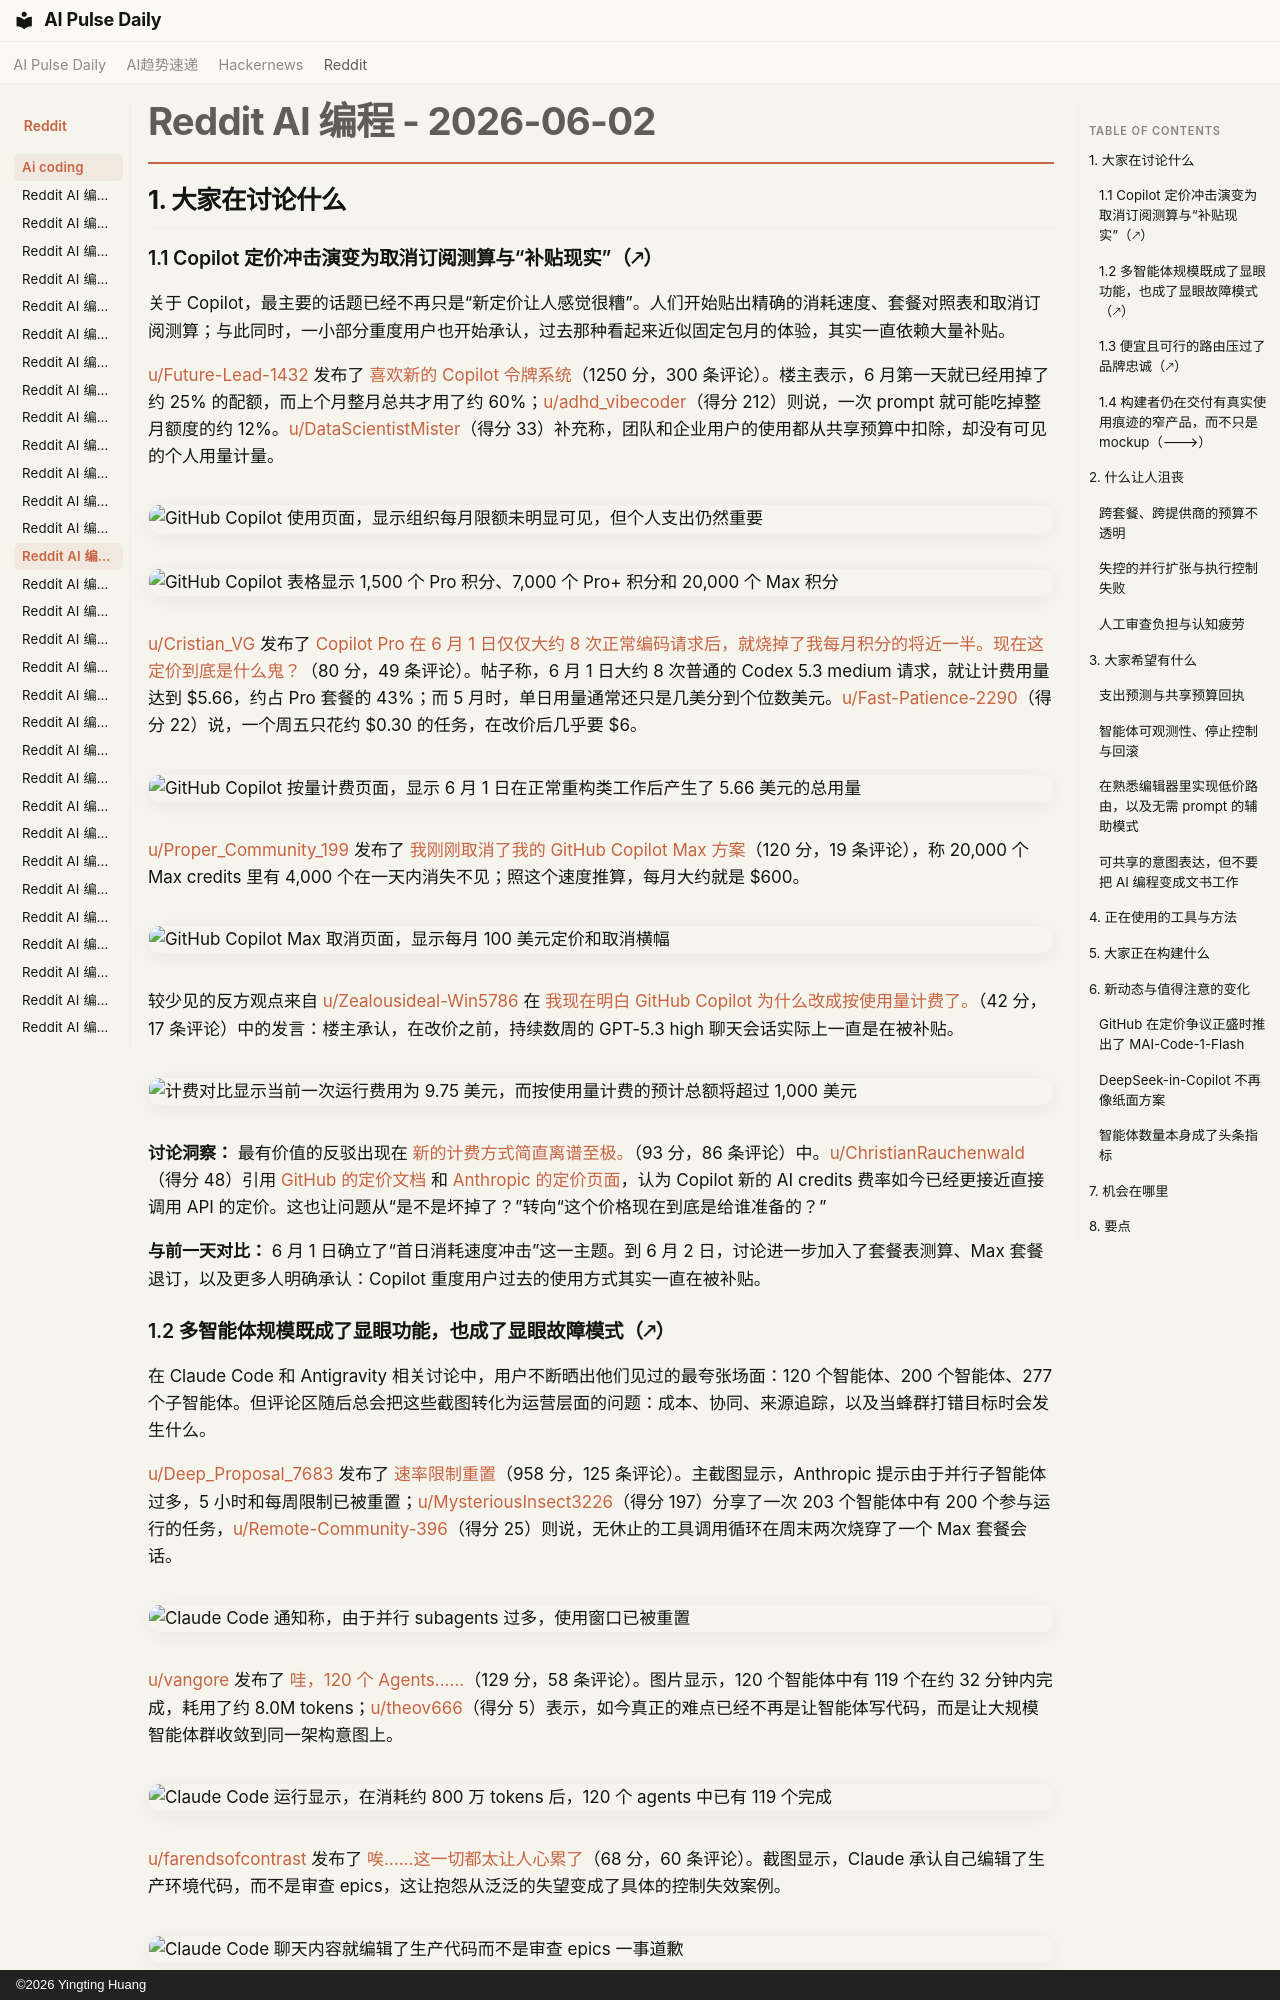

repository: vibewatch/vibewatch.github.io · page: reddit/ai-coding/2026-06-02.zh/index.html · generator: mkdocs · copyright: ©2026 Yingting Huang

# Reddit AI 编程 - 2026-06-02

## 1. 大家在讨论什么

### 1.1 Copilot 定价冲击演变为取消订阅测算与“补贴现实”（🡕）

关于 Copilot，最主要的话题已经不再只是“新定价让人感觉很糟”。人们开始贴出精确的消耗速度、套餐对照表和取消订阅测算；与此同时，一小部分重度用户也开始承认，过去那种看起来近似固定包月的体验，其实一直依赖大量补贴。

[u/Future-Lead-1432](https://www.reddit.com/user/Future-Lead-1432) 发布了 [喜欢新的 Copilot 令牌系统](https://www.reddit.com/r/GithubCopilot/comments/1ttlrsq/love_the_new_copilot_token_system/)（1250 分，300 条评论）。楼主表示，6 月第一天就已经用掉了约 25% 的配额，而上个月整月总共才用了约 60%；[u/adhd_vibecoder](https://www.reddit.com/user/adhd_vibecoder)（得分 212）则说，一次 prompt 就可能吃掉整月额度的约 12%。[u/DataScientistMister](https://www.reddit.com/user/DataScientistMister)（得分 33）补充称，团队和企业用户的使用都从共享预算中扣除，却没有可见的个人用量计量。

![GitHub Copilot 使用页面，显示组织每月限额未明显可见，但个人支出仍然重要](https://preview.redd.it/uz4dgyxgvm4h1.png?width=1212&format=png&auto=webp&s=02f238589a88c5c9e18894c1efb9f77a512ec817)

![GitHub Copilot 表格显示 1,500 个 Pro 积分、7,000 个 Pro+ 积分和 20,000 个 Max 积分](https://preview.redd.it/imu2ugm43n4h1.png?width=1438&format=png&auto=webp&s=5b7b3c0737dab8e6b5612503a9b636f4a619968b)

[u/Cristian_VG](https://www.reddit.com/user/Cristian_VG) 发布了 [Copilot Pro 在 6 月 1 日仅仅大约 8 次正常编码请求后，就烧掉了我每月积分的将近一半。现在这定价到底是什么鬼？](https://www.reddit.com/r/GithubCopilot/comments/1ttp8q8/copilot_pro_burned_almost_half_my_monthly_credits/)（80 分，49 条评论）。帖子称，6 月 1 日大约 8 次普通的 Codex 5.3 medium 请求，就让计费用量达到 $5.66，约占 Pro 套餐的 43%；而 5 月时，单日用量通常还只是几美分到个位数美元。[u/Fast-Patience-2290](https://www.reddit.com/user/Fast-Patience-2290)（得分 22）说，一个周五只花约 $0.30 的任务，在改价后几乎要 $6。

![GitHub Copilot 按量计费页面，显示 6 月 1 日在正常重构类工作后产生了 5.66 美元的总用量](https://preview.redd.it/5c0r2h4oon4h1.png?width=1014&format=png&auto=webp&s=8eb6bcbc88c653444dd575101f752590e2906c32)

[u/Proper_Community_199](https://www.reddit.com/user/Proper_Community_199) 发布了 [我刚刚取消了我的 GitHub Copilot Max 方案](https://www.reddit.com/r/GithubCopilot/comments/1ttph4r/i_just_canceled_my_github_copilot_max_plan/)（120 分，19 条评论），称 20,000 个 Max credits 里有 4,000 个在一天内消失不见；照这个速度推算，每月大约就是 $600。

![GitHub Copilot Max 取消页面，显示每月 100 美元定价和取消横幅](https://preview.redd.it/w1d5w2azpn4h1.png?width=1928&format=png&auto=webp&s=bb1b384b1332861af5a96030e7277ae91e31fbda)

较少见的反方观点来自 [u/Zealousideal-Win5786](https://www.reddit.com/user/Zealousideal-Win5786) 在 [我现在明白 GitHub Copilot 为什么改成按使用量计费了。](https://www.reddit.com/r/GithubCopilot/comments/1tu93g4/i_understand_now_why_github_copilot_switched_to/)（42 分，17 条评论）中的发言：楼主承认，在改价之前，持续数周的 GPT-5.3 high 聊天会话实际上一直是在被补贴。

![计费对比显示当前一次运行费用为 9.75 美元，而按使用量计费的预计总额将超过 1,000 美元](https://i.redd.it/yrs6xxih6r4h1.jpeg)

**讨论洞察：** 最有价值的反驳出现在 [新的计费方式简直离谱至极。](https://www.reddit.com/r/GithubCopilot/comments/1ttn1lv/the_new_billing_method_is_completely_insane/)（93 分，86 条评论）中。[u/ChristianRauchenwald](https://www.reddit.com/user/ChristianRauchenwald)（得分 48）引用 [GitHub 的定价文档](https://docs.github.com/en/copilot/reference/copilot-billing/models-and-pricing) 和 [Anthropic 的定价页面](https://platform.claude.com/docs/en/about-claude/pricing)，认为 Copilot 新的 AI credits 费率如今已经更接近直接调用 API 的定价。这也让问题从“是不是坏掉了？”转向“这个价格现在到底是给谁准备的？”

**与前一天对比：** 6 月 1 日确立了“首日消耗速度冲击”这一主题。到 6 月 2 日，讨论进一步加入了套餐表测算、Max 套餐退订，以及更多人明确承认：Copilot 重度用户过去的使用方式其实一直在被补贴。
